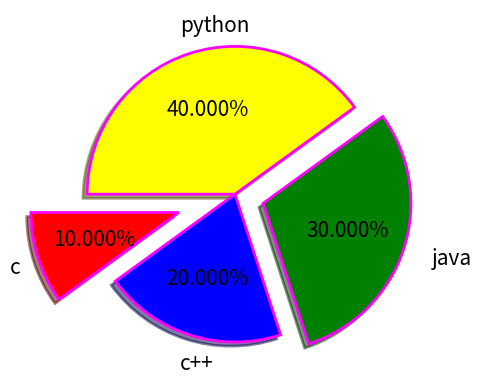

Write the Python code that produced this figure.
import matplotlib.pyplot as plt

x=[10,20,30,40]
y=["c","c++","java","python"]
ex=[0.4,0.0,0.2,0.0]
c=["red","blue","green","yellow"]

plt.pie(x, labels=y, explode=ex, colors=c,autopct="%5.3f%%",shadow="true",radius=1.0,labeldistance=1.2,startangle=180,textprops={"fontsize":15},counterclock="false",wedgeprops={"linewidth":2,"edgecolor":"magenta"},center=(10,0))
plt.grid()
plt.show()
